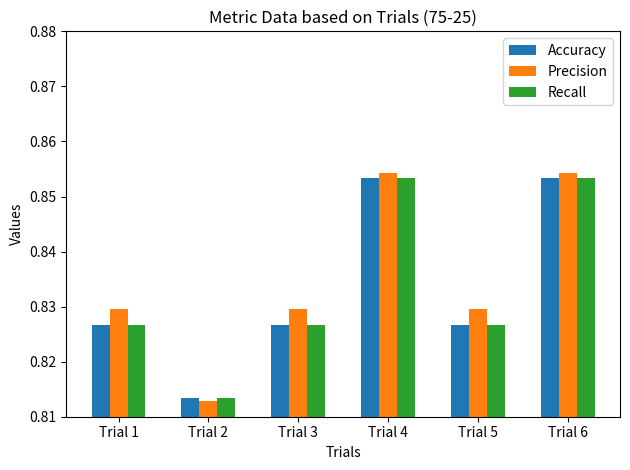

Write the Python code that produced this figure. (Note: this script raises an exception after producing the figure.)
#Student: Junayd Lateef (ASU ID: 1221505571)

# create plot 
import matplotlib.pyplot as plt 
import numpy as np 

# Metric Data
categories = ['Trial 1', 'Trial 2', 'Trial 3', 'Trial 4', 'Trial 5', 'Trial 6']
acc = (0.8266666666666667, 0.8133333333333334, 0.8266666666666667, 0.8533333333333334, 0.8266666666666667, 0.8533333333333334) 
prec = (0.8296363636363636, 0.8129100529100528, 0.8296363636363636, 0.8543053173241852, 0.8296363636363636, 0.8543053173241852) 
recall = (0.8266666666666667, 0.8133333333333334, 0.8266666666666667, 0.8533333333333334, 0.8266666666666667, 0.8533333333333334)

# Set the bar width
bar_width = 0.2

# Set the positions of the trials on the x-axis
index = np.arange(len(categories))

# Create the bars for each trial
bars1 = plt.bar(index, acc, width=bar_width, label='Accuracy')
bars2 = plt.bar(index + bar_width, prec, width=bar_width, label='Precision')
bars3 = plt.bar(index + 2 * bar_width, recall, width=bar_width, label='Recall')

# Adding titles and labels and create the bar chart
plt.title('Metric Data based on Trials (75-25)')
plt.xlabel('Trials')
plt.ylabel('Values')
plt.yticks([.81, .82, .83, .84, .85, .86, .87, .88])
plt.ylim(0.81, 0.88)
plt.xticks(index + bar_width, categories)  # Set the ticks to the center of the trial bars
plt.legend()  # Add a legend to show various metrics

#Save the chart 
plt.tight_layout()  
plt.savefig('./75_25_resultcharts/75_25_metrics.png')
